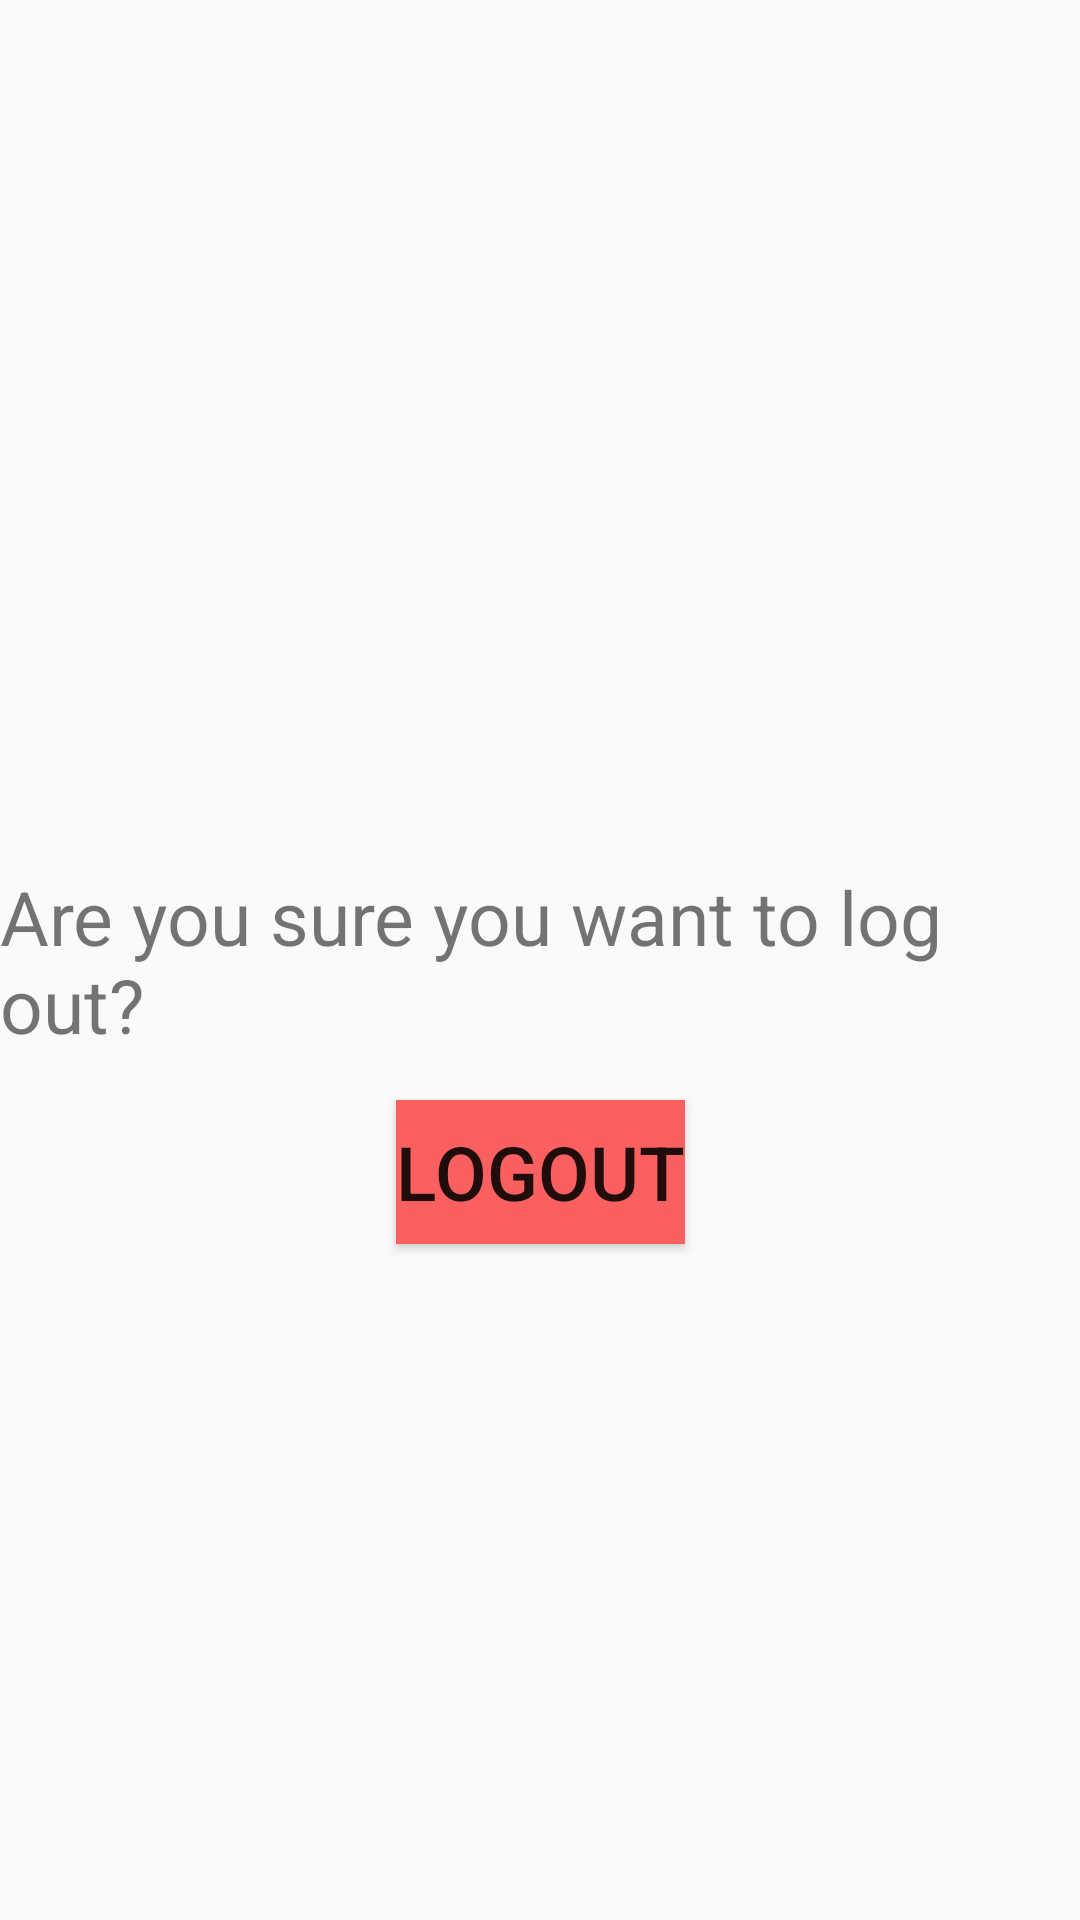

Produce the Android XML layout that renders to this screen, including the resource entries it uses.
<!-- AndroidManifest.xml: application theme Theme.Tanks -->
<!-- res/layout/fragment_logout.xml -->
<?xml version="1.0" encoding="utf-8"?>
<androidx.constraintlayout.widget.ConstraintLayout xmlns:android="http://schemas.android.com/apk/res/android"
    xmlns:app="http://schemas.android.com/apk/res-auto"
    xmlns:tools="http://schemas.android.com/tools"
    android:layout_width="match_parent"
    android:layout_height="match_parent"
    tools:context=".ui.Logout.LogoutFragment">

    <TextView
        android:id="@+id/textView"
        android:layout_width="wrap_content"
        android:layout_height="wrap_content"
        android:textSize="25dp"
        android:text="Are you sure you want to log out?"
        app:layout_constraintLeft_toLeftOf="parent"
        app:layout_constraintRight_toRightOf="parent"
        app:layout_constraintTop_toTopOf="parent"
        app:layout_constraintBottom_toBottomOf="parent"/>

    <Button
        android:id="@+id/btnLogout"
        android:layout_width="wrap_content"
        android:layout_height="wrap_content"
        android:layout_marginTop="15dp"
        android:textSize="25dp"
        android:background="#FB6060"
        android:text="Logout"
        app:layout_constraintTop_toBottomOf="@id/textView"
        app:layout_constraintLeft_toLeftOf="parent"
        app:layout_constraintRight_toRightOf="parent"/>


</androidx.constraintlayout.widget.ConstraintLayout>
<!-- resources referenced by this layout -->
<resources>
  <style name="Theme.Tanks" parent="Theme.AppCompat.Light.DarkActionBar">
          
          <item name="colorPrimary">@color/purple_500</item>
          <item name="colorPrimaryDark">@color/purple_700</item>
          <item name="colorAccent">@color/teal_200</item>
          
  
          <item name="windowActionBar">false</item>
          <item name="windowNoTitle">true</item>
      </style>
  <!-- not gathered from this repository: default colours our renderer supplied (Android Studio template values) -->
  <color name="purple_500">#FF6200EE</color>
  <color name="purple_700">#FF3700B3</color>
  <color name="teal_200">#FF03DAC5</color>
</resources>
